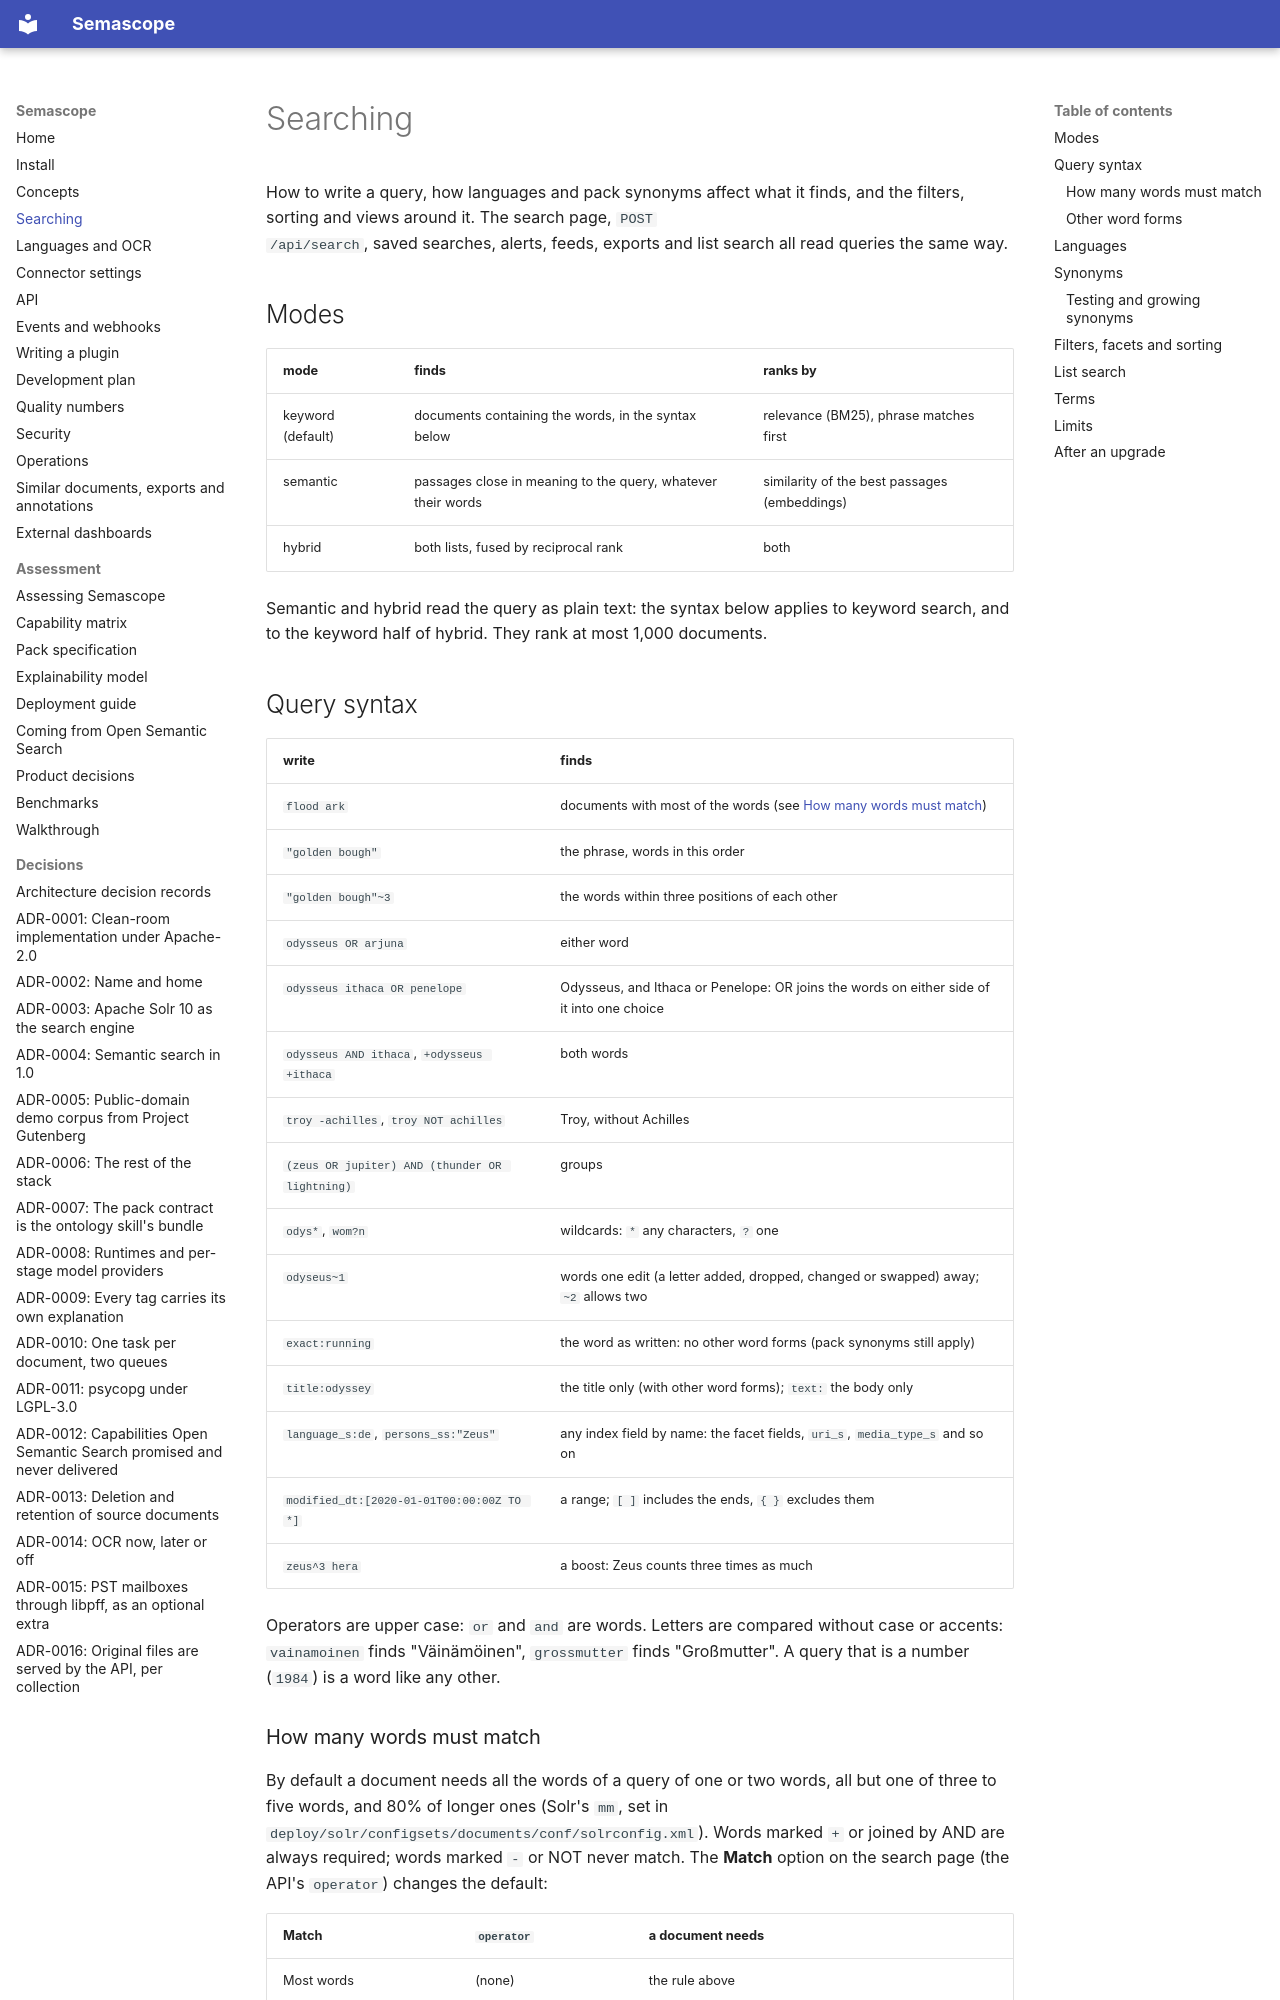

repository: rdb420/semascope · page: search/index.html · generator: mkdocs

# Searching

How to write a query, how languages and pack synonyms affect what it finds,
and the filters, sorting and views around it. The search page, `POST
/api/search`, saved searches, alerts, feeds, exports and list search all read
queries the same way.

## Modes

| mode | finds | ranks by |
|---|---|---|
| keyword (default) | documents containing the words, in the syntax below | relevance (BM25), phrase matches first |
| semantic | passages close in meaning to the query, whatever their words | similarity of the best passages (embeddings) |
| hybrid | both lists, fused by reciprocal rank | both |

Semantic and hybrid read the query as plain text: the syntax below applies to
keyword search, and to the keyword half of hybrid. They rank at most 1,000
documents.

## Query syntax

| write | finds |
|---|---|
| `flood ark` | documents with most of the words (see [How many words must match](#how-many-words-must-match)) |
| `"golden bough"` | the phrase, words in this order |
| `"golden bough"~3` | the words within three positions of each other |
| `odysseus OR arjuna` | either word |
| `odysseus ithaca OR penelope` | Odysseus, and Ithaca or Penelope: OR joins the words on either side of it into one choice |
| `odysseus AND ithaca`, `+odysseus +ithaca` | both words |
| `troy -achilles`, `troy NOT achilles` | Troy, without Achilles |
| `(zeus OR jupiter) AND (thunder OR lightning)` | groups |
| `odys*`, `wom?n` | wildcards: `*` any characters, `?` one |
| `odyseus~1` | words one edit (a letter added, dropped, changed or swapped) away; `~2` allows two |
| `exact:running` | the word as written: no other word forms (pack synonyms still apply) |
| `title:odyssey` | the title only (with other word forms); `text:` the body only |
| `language_s:de`, `persons_ss:"Zeus"` | any index field by name: the facet fields, `uri_s`, `media_type_s` and so on |
| `modified_dt:[2020-01-01T00:00:00Z TO *]` | a range; `[ ]` includes the ends, `{ }` excludes them |
| `zeus^3 hera` | a boost: Zeus counts three times as much |

Operators are upper case: `or` and `and` are words. Letters are compared without
case or accents: `vainamoinen` finds "Väinämöinen", `grossmutter` finds
"Großmutter". A query that is a number (`1984`) is a word like any other.

### How many words must match

By default a document needs all the words of a query of one or two words, all
but one of three to five words, and 80% of longer ones (Solr's `mm`, set in
`deploy/solr/configsets/documents/conf/solrconfig.xml`). Words marked `+` or
joined by AND are always required; words marked `-` or NOT never match. The
**Match** option on the search page (the API's `operator`) changes the default:

| Match | `operator` | a document needs |
|---|---|---|
| Most words | (none) | the rule above |
| All words | `all` | every word |
| Any word | `any` | one word |
| Exact phrase | `phrase` | the whole query as one phrase |
